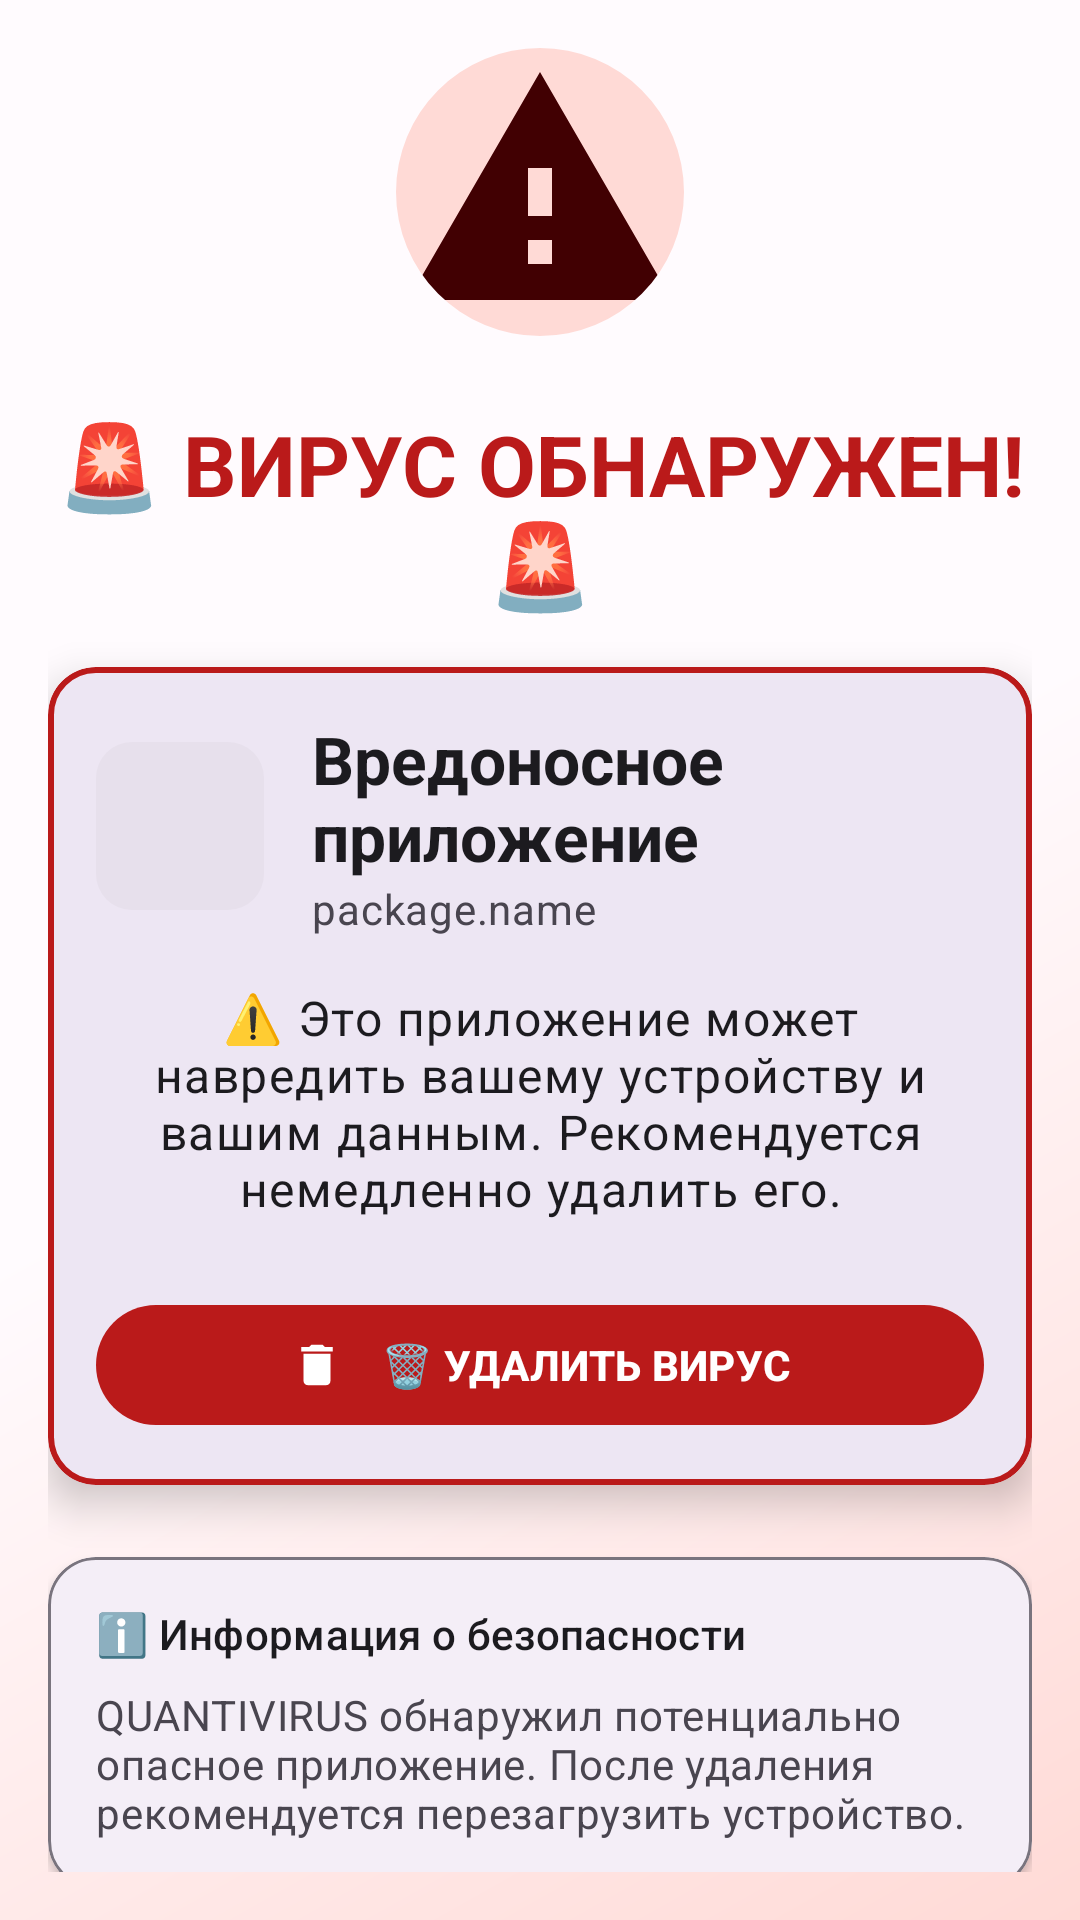

Here is an Android app screen rendered from its layout file. Give the layout XML and the strings, colors and styles it references.
<!-- AndroidManifest.xml: application theme Theme.QUANTIVIRUS -->
<!-- res/layout/popup_virus_detected.xml -->
<?xml version="1.0" encoding="utf-8"?>
<androidx.coordinatorlayout.widget.CoordinatorLayout xmlns:android="http://schemas.android.com/apk/res/android"
    xmlns:app="http://schemas.android.com/apk/res-auto"
    android:layout_width="match_parent"
    android:layout_height="match_parent"
    android:background="?attr/colorSurface">

    
    <View
        android:layout_width="match_parent"
        android:layout_height="match_parent"
        android:background="@drawable/virus_background_gradient" />

    
    <androidx.core.widget.NestedScrollView
        android:layout_width="match_parent"
        android:layout_height="match_parent"
        android:padding="@dimen/screen_padding">

        <LinearLayout
            android:layout_width="match_parent"
            android:layout_height="wrap_content"
            android:orientation="vertical"
            android:gravity="center_horizontal">

            
            <com.google.android.material.imageview.ShapeableImageView
                android:layout_width="@dimen/warning_icon_size"
                android:layout_height="@dimen/warning_icon_size"
                android:layout_marginBottom="@dimen/large_margin"
                android:background="?attr/colorErrorContainer"
                android:src="@drawable/ic_warning"
                app:shapeAppearanceOverlay="@style/ShapeAppearance.Material3.Corner.Full"
                app:tint="?attr/colorOnErrorContainer" />

            
            <TextView
                android:layout_width="wrap_content"
                android:layout_height="wrap_content"
                android:layout_marginBottom="16dp"
                android:text="🚨 ВИРУС ОБНАРУЖЕН! 🚨"
                android:textAppearance="@style/TextAppearance.Material3.HeadlineMedium"
                android:textColor="?attr/colorError"
                android:textStyle="bold"
                android:gravity="center" />

            
            <com.google.android.material.card.MaterialCardView
                android:layout_width="match_parent"
                android:layout_height="wrap_content"
                android:layout_marginBottom="@dimen/large_margin"
                app:cardCornerRadius="@dimen/card_corner_radius"
                app:cardElevation="8dp"
                app:strokeWidth="2dp"
                app:strokeColor="?attr/colorError">

                <LinearLayout
                    android:layout_width="match_parent"
                    android:layout_height="wrap_content"
                    android:orientation="vertical"
                    android:padding="@dimen/card_padding">

                    
                    <LinearLayout
                        android:layout_width="match_parent"
                        android:layout_height="wrap_content"
                        android:orientation="horizontal"
                        android:gravity="center_vertical"
                        android:layout_marginBottom="16dp">

                        <com.google.android.material.imageview.ShapeableImageView
                            android:id="@+id/virus_icon"
                            android:layout_width="@dimen/app_icon_size"
                            android:layout_height="@dimen/app_icon_size"
                            android:layout_marginEnd="@dimen/medium_margin"
                            android:background="?attr/colorSurfaceVariant"
                            app:shapeAppearanceOverlay="@style/ShapeAppearance.Material3.Corner.Medium" />

                        <LinearLayout
                            android:layout_width="0dp"
                            android:layout_height="wrap_content"
                            android:layout_weight="1"
                            android:orientation="vertical">

                            <TextView
                                android:id="@+id/virus_app_name"
                                android:layout_width="wrap_content"
                                android:layout_height="wrap_content"
                                android:text="Вредоносное приложение"
                                android:textAppearance="@style/TextAppearance.Material3.TitleLarge"
                                android:textColor="?attr/colorOnSurface"
                                android:textStyle="bold" />

                            <TextView
                                android:id="@+id/virus_package"
                                android:layout_width="wrap_content"
                                android:layout_height="wrap_content"
                                android:text="package.name"
                                android:textAppearance="@style/TextAppearance.Material3.BodyMedium"
                                android:textColor="?attr/colorOnSurfaceVariant" />

                        </LinearLayout>

                    </LinearLayout>

                    
                    <TextView
                        android:layout_width="wrap_content"
                        android:layout_height="wrap_content"
                        android:layout_marginBottom="@dimen/large_margin"
                        android:text="⚠️ Это приложение может навредить вашему устройству и вашим данным. Рекомендуется немедленно удалить его."
                        android:textAppearance="@style/TextAppearance.Material3.BodyLarge"
                        android:textColor="?attr/colorOnSurface"
                        android:gravity="center" />

                    
                    <com.google.android.material.button.MaterialButton
                        android:id="@+id/virus_delete_button"
                        android:layout_width="match_parent"
                        android:layout_height="wrap_content"
                        android:minHeight="@dimen/button_min_height"
                        android:text="🗑️ УДАЛИТЬ ВИРУС"
                        android:textAppearance="@style/TextAppearance.Material3.LabelLarge"
                        android:textStyle="bold"
                        app:icon="@drawable/ic_delete"
                        app:iconGravity="textStart"
                        app:iconPadding="12dp"
                        app:iconTint="?attr/colorOnError"
                        app:cornerRadius="32dp"
                        app:backgroundTint="?attr/colorError" />

                </LinearLayout>

            </com.google.android.material.card.MaterialCardView>

            
            <com.google.android.material.card.MaterialCardView
                android:layout_width="match_parent"
                android:layout_height="wrap_content"
                app:cardCornerRadius="16dp"
                app:cardElevation="2dp"
                app:strokeWidth="1dp"
                app:strokeColor="?attr/colorOutline">

                <LinearLayout
                    android:layout_width="match_parent"
                    android:layout_height="wrap_content"
                    android:orientation="vertical"
                    android:padding="16dp">

                    <TextView
                        android:layout_width="wrap_content"
                        android:layout_height="wrap_content"
                        android:layout_marginBottom="8dp"
                        android:text="ℹ️ Информация о безопасности"
                        android:textAppearance="@style/TextAppearance.Material3.TitleSmall"
                        android:textColor="?attr/colorOnSurface" />

                    <TextView
                        android:layout_width="wrap_content"
                        android:layout_height="wrap_content"
                        android:text="QUANTIVIRUS обнаружил потенциально опасное приложение. После удаления рекомендуется перезагрузить устройство."
                        android:textAppearance="@style/TextAppearance.Material3.BodyMedium"
                        android:textColor="?attr/colorOnSurfaceVariant" />

                </LinearLayout>

            </com.google.android.material.card.MaterialCardView>

        </LinearLayout>

    </androidx.core.widget.NestedScrollView>

</androidx.coordinatorlayout.widget.CoordinatorLayout>
<!-- resources referenced by this layout -->
<resources>
  <dimen name="app_icon_size">56dp</dimen>
  <dimen name="button_min_height">48dp</dimen>
  <dimen name="card_corner_radius">16dp</dimen>
  <dimen name="card_padding">16dp</dimen>
  <dimen name="large_margin">24dp</dimen>
  <dimen name="medium_margin">16dp</dimen>
  <dimen name="screen_padding">16dp</dimen>
  <dimen name="warning_icon_size">96dp</dimen>
  <!-- drawable ic_delete (drawable) -->
  <vector xmlns:android="http://schemas.android.com/apk/res/android"
      android:width="24dp"
      android:height="24dp"
      android:viewportWidth="24"
      android:viewportHeight="24"
      android:tint="?attr/colorOnError">
    <path
        android:fillColor="@android:color/white"
        android:pathData="M6,19c0,1.1 0.9,2 2,2h8c1.1,0 2,-0.9 2,-2V7H6v12zM19,4h-3.5l-1,-1h-5l-1,1H5v2h14V4z"/>
  </vector>
  <!-- drawable ic_warning (drawable) -->
  <vector xmlns:android="http://schemas.android.com/apk/res/android"
      android:width="24dp"
      android:height="24dp"
      android:viewportWidth="24"
      android:viewportHeight="24"
      android:tint="?attr/colorOnErrorContainer">
    <path
        android:fillColor="@android:color/white"
        android:pathData="M1,21h22L12,2 1,21zM13,18h-2v-2h2v2zM13,14h-2v-4h2v4z"/>
  </vector>
  <!-- drawable virus_background_gradient (drawable) -->
  <?xml version="1.0" encoding="utf-8"?>
  <shape xmlns:android="http://schemas.android.com/apk/res/android">
      <gradient
          android:type="linear"
          android:angle="135"
          android:startColor="?attr/colorErrorContainer"
          android:centerColor="?attr/colorSurface"
          android:endColor="?attr/colorSurface" />
  </shape>
  <color name="md_theme_light_primary">#6750A4</color>
  <color name="md_theme_light_onPrimary">#FFFFFF</color>
  <color name="md_theme_light_primaryContainer">#EADDFF</color>
  <color name="md_theme_light_onPrimaryContainer">#21005D</color>
  <color name="md_theme_light_secondary">#625B71</color>
  <color name="md_theme_light_onSecondary">#FFFFFF</color>
  <color name="md_theme_light_secondaryContainer">#E8DEF8</color>
  <color name="md_theme_light_onSecondaryContainer">#1D192B</color>
  <color name="md_theme_light_tertiary">#7D5260</color>
  <color name="md_theme_light_onTertiary">#FFFFFF</color>
  <color name="md_theme_light_tertiaryContainer">#FFD8E4</color>
  <color name="md_theme_light_onTertiaryContainer">#31111D</color>
  <color name="md_theme_light_error">#BA1A1A</color>
  <color name="md_theme_light_onError">#FFFFFF</color>
  <color name="md_theme_light_errorContainer">#FFDAD6</color>
  <color name="md_theme_light_onErrorContainer">#410002</color>
  <color name="md_theme_light_background">#FFFBFE</color>
  <color name="md_theme_light_onBackground">#1C1B1F</color>
  <color name="md_theme_light_surface">#FFFBFE</color>
  <color name="md_theme_light_onSurface">#1C1B1F</color>
  <color name="md_theme_light_surfaceVariant">#E7E0EC</color>
  <color name="md_theme_light_onSurfaceVariant">#49454F</color>
  <color name="md_theme_light_outline">#79747E</color>
  <color name="md_theme_light_outlineVariant">#CAC4D0</color>
</resources>
